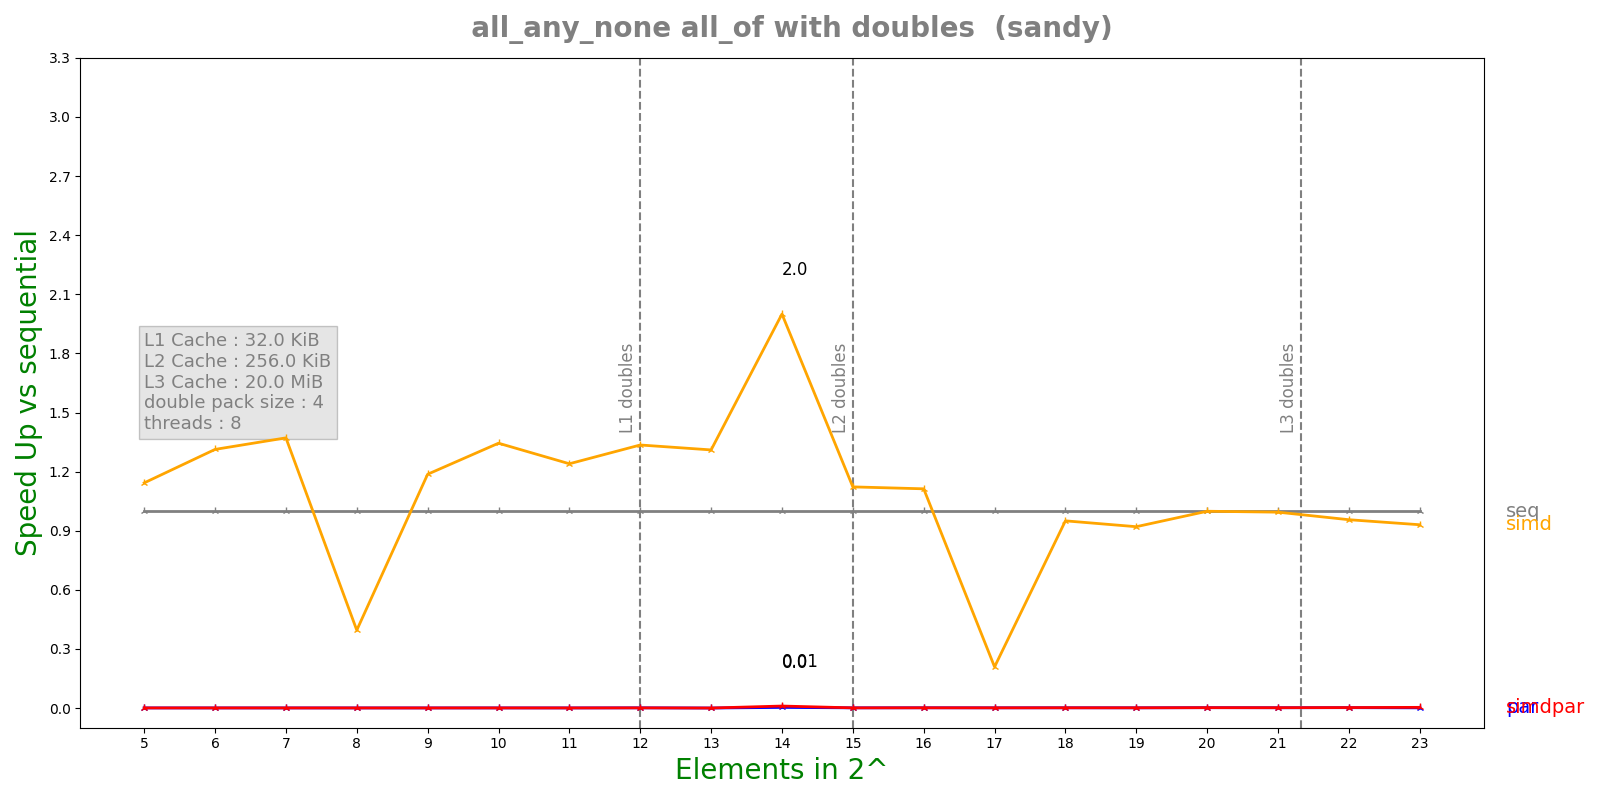

Source data for this figure (header and first rows):
n, lane, threads, seq, simd, par, simdpar
5, 4, 8, 7.316e-08, 6.402e-08, 0.0001063, 0.0001036
6, 4, 8, 7.136e-08, 5.436e-08, 0.0001062, 0.0001043
7, 4, 8, 7.232e-08, 5.274e-08, 0.0001069, 0.0001035
8, 4, 8, 6.784e-08, 1.7164e-07, 0.0001079, 0.0001066
9, 4, 8, 6.804e-08, 5.734e-08, 0.0001029, 0.0001052
10, 4, 8, 7.85e-08, 5.84e-08, 0.0001049, 0.0001088
11, 4, 8, 6.90833e-08, 5.572e-08, 0.0001014, 0.0001029
12, 4, 8, 1.18667e-07, 8.888e-08, 0.0001055, 0.0001141
13, 4, 8, 1.75083e-07, 1.3364e-07, 0.0007792, 0.0008957
14, 4, 8, 3.15808e-06, 1.57928e-06, 0.0009552, 0.0003079
15, 4, 8, 1.955e-07, 1.74167e-07, 0.0001759, 0.0001838
16, 4, 8, 2.18e-07, 1.95917e-07, 0.000156, 0.000157
17, 4, 8, 1.87167e-07, 8.95333e-07, 0.0001591, 0.0001576
18, 4, 8, 2.145e-07, 2.2575e-07, 0.0001525, 0.0001516
19, 4, 8, 2.005e-07, 2.17833e-07, 0.0001659, 0.0001462
20, 4, 8, 2.98667e-07, 2.99e-07, 0.0001505, 0.0001469
21, 4, 8, 2.86667e-07, 2.88333e-07, 0.0001771, 0.0001558
22, 4, 8, 4.73333e-07, 4.95167e-07, 0.0002337, 0.0001923
23, 4, 8, 6.43333e-07, 6.915e-07, 0.0005839, 0.0001797
